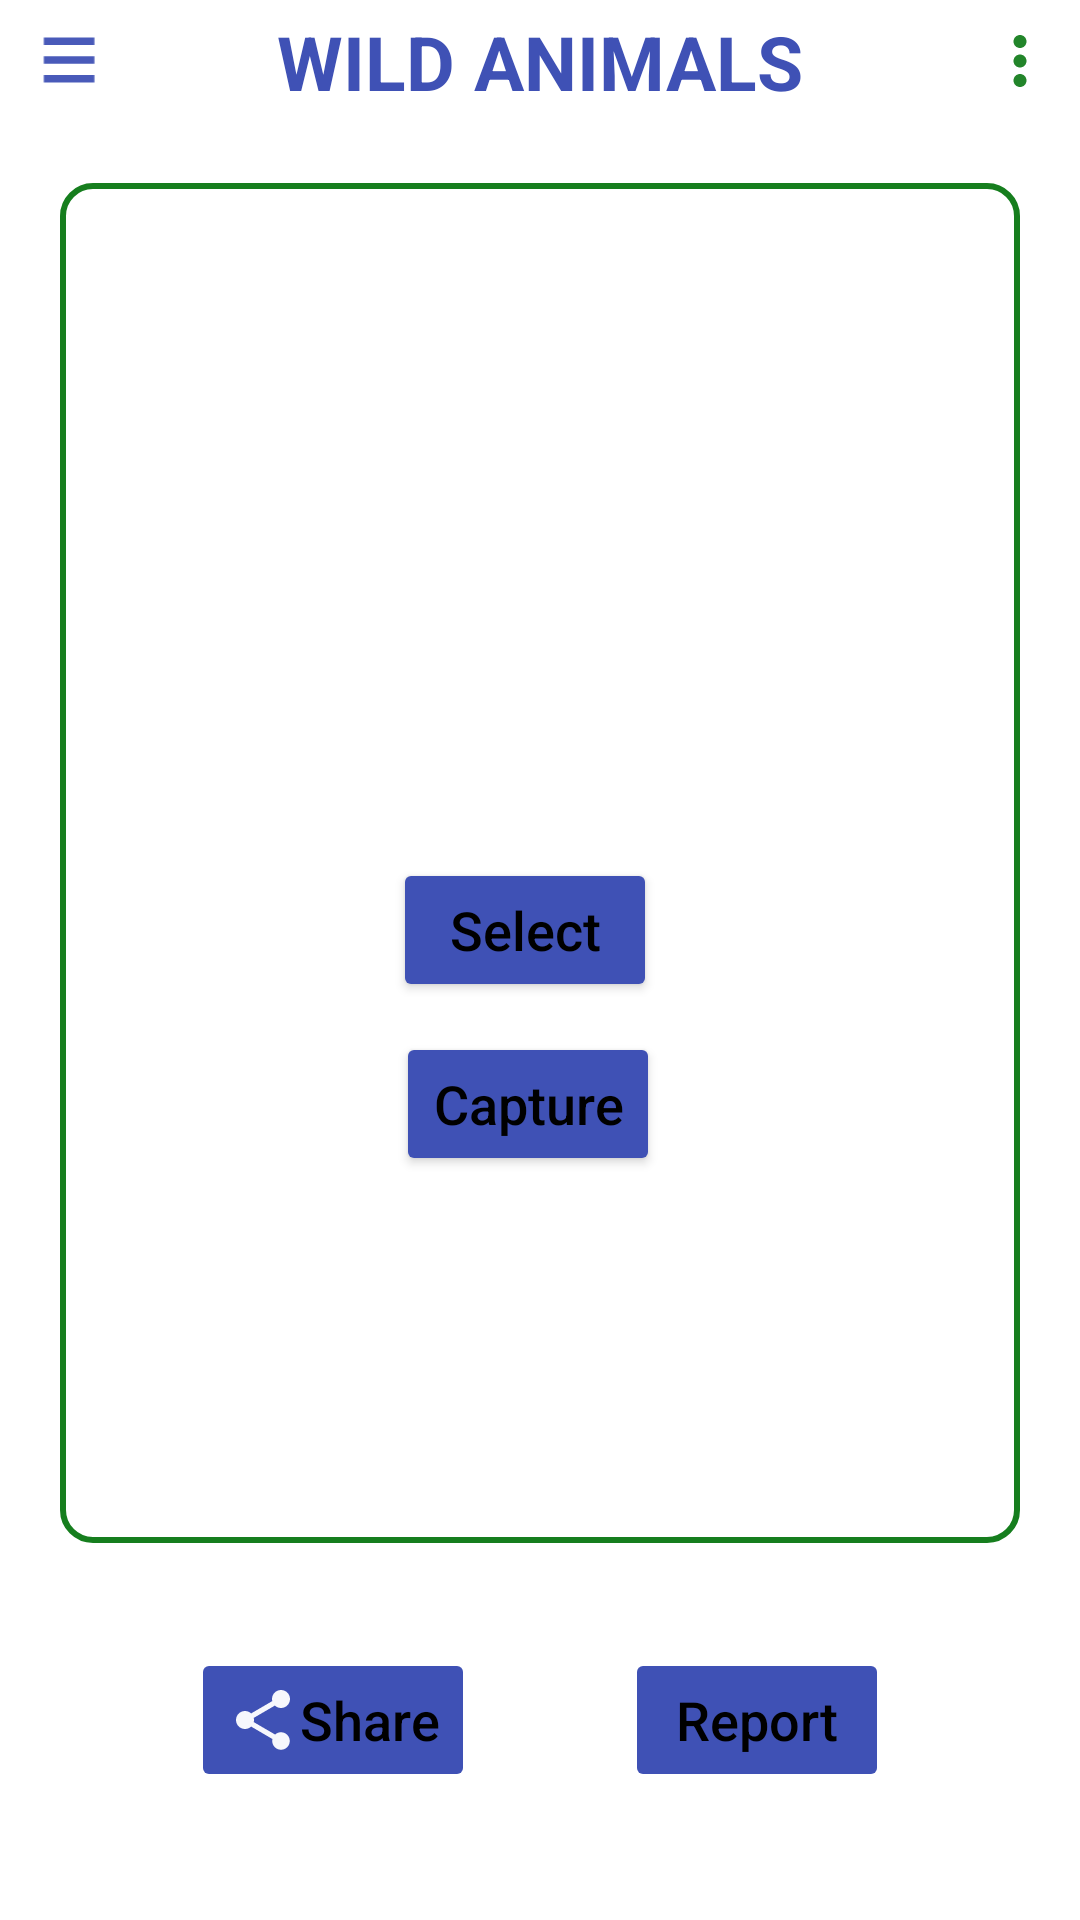

Here is an Android app screen rendered from its layout file. Give the layout XML and the strings, colors and styles it references.
<!-- AndroidManifest.xml: application theme Theme.WildAnimal -->
<!-- res/layout/activity_classify.xml -->
<?xml version="1.0" encoding="utf-8"?>
<LinearLayout xmlns:android="http://schemas.android.com/apk/res/android"
    xmlns:app="http://schemas.android.com/apk/res-auto"
    xmlns:tools="http://schemas.android.com/tools"
    android:layout_width="match_parent"
    android:layout_height="match_parent"
    android:orientation="vertical"
    tools:context=".ClassifyActivity">

    <include
        android:id="@+id/actionbarClassification"
        layout="@layout/common_actionbar"
        android:layout_width="match_parent"
        android:layout_height="wrap_content" />

    <LinearLayout
        android:layout_width="match_parent"
        android:layout_height="wrap_content"
        android:orientation="vertical"
        android:layout_margin="20dp"
        android:background="@drawable/rounded_corner"
        >


        <ImageView
            android:id="@+id/imageView"
            android:layout_width="200dp"
            android:layout_height="200dp"
            android:layout_gravity="center"
            android:layout_marginTop="20dp"
            android:src="@drawable/ic_image_24"
            />






            <Button
                android:id="@+id/selectBtn"
                android:layout_width="wrap_content"
                android:layout_height="wrap_content"
                android:layout_gravity="center"
                android:layout_marginTop="5dp"
                android:layout_marginEnd="5dp"
                android:backgroundTint="#3F51B5"
                android:text="Select"
                android:textSize="18sp"
                android:textAllCaps="false" />





        <Button
            android:id="@+id/captureBtn"
            android:layout_width="wrap_content"
            android:layout_height="wrap_content"
            android:layout_gravity="center"
            android:layout_marginRight="4dp"
            android:layout_marginTop="10dp"
            android:backgroundTint="#3F51B5"
            android:text="Capture"
            android:textSize="18sp"
            android:textAllCaps="false" />


        <TextView
            android:id="@+id/result"
            android:layout_width="wrap_content"
            android:layout_height="wrap_content"
            android:layout_gravity="center"
            android:layout_marginTop="5dp"
            android:layout_marginBottom="10dp"
            android:textSize="30sp" />
























        <TextView
            android:id="@+id/textViewLocationAddress"
            android:layout_width="wrap_content"
            android:layout_height="wrap_content"
            android:paddingLeft="20dp"
            android:layout_gravity="center"
            android:layout_marginTop="10dp"
            android:layout_marginBottom="30dp"
            android:textColor="@color/black"
            android:textSize="20sp"
            />

    </LinearLayout>

    <LinearLayout
        android:layout_width="match_parent"
        android:layout_height="wrap_content"
        android:orientation="horizontal"
        android:gravity="center">

        <Button
            android:id="@+id/sharePostBtn"
            android:layout_width="wrap_content"
            android:layout_height="wrap_content"
            android:text="Share"
            android:drawableLeft="@drawable/ic_share_24"
            android:layout_gravity="center"
            android:textSize="18sp"
            android:enabled="false"
            android:layout_marginTop="10dp"
            android:layout_marginRight="25dp"
            android:backgroundTint="#3F51B5"
            android:textAllCaps="false"
            />

        <Button
            android:id="@+id/GenerateBtn"
            android:layout_width="wrap_content"
            android:layout_height="wrap_content"
            android:text="Report"
            android:layout_gravity="center"
            android:textSize="18sp"
            android:enabled="false"
            android:layout_marginTop="10dp"
            android:layout_marginLeft="25dp"
            android:backgroundTint="#3F51B5"
            android:textAllCaps="false"
            />


    </LinearLayout>

    <ProgressBar
        android:id="@+id/progressBarPostBtn"
        style="?android:attr/progressBarStyleLarge"
        android:layout_gravity="center"
        android:layout_marginTop="30dp"
        android:layout_width="wrap_content"
        android:layout_height="wrap_content"
        android:elevation="10dp"
        android:visibility="gone" />



</LinearLayout>
<!-- res/layout/common_actionbar.xml (included above) -->
<RelativeLayout xmlns:android="http://schemas.android.com/apk/res/android"
    android:layout_width="match_parent"
    android:layout_height="wrap_content"
    android:background="@color/white">

    

    <ImageView
        android:id="@+id/actionbar_logo"
        android:layout_width="40dp"
        android:layout_height="30dp"
        android:src="@drawable/ic_baseline_menu_24"
        android:layout_marginTop="5dp"
        android:layout_marginLeft="3dp"
        android:layout_marginBottom="5dp"
        />

    <TextView
        android:layout_width="wrap_content"
        android:layout_height="wrap_content"
        android:layout_centerInParent="true"
        android:id="@+id/actionTitle"
        android:text="Wild animals"
        android:textAllCaps="true"
        android:textStyle="bold"
        android:textSize="25sp"
        android:textColor="#3F51B5"
        >

    </TextView>

    
    <RelativeLayout
        android:id="@+id/actionbar_menu_layout"
        android:layout_width="wrap_content"
        android:layout_height="wrap_content"
        android:layout_alignParentEnd="true"
        android:layout_centerVertical="true"
        android:padding="0dp">


        <ImageView
            android:id="@+id/actionbar_icon1"
            android:layout_width="40dp"
            android:layout_height="30dp"
            android:padding="2dp"
            android:src="@drawable/ic_three_dot_24"
            android:layout_alignParentEnd="true" />


    </RelativeLayout>
    <View
        android:layout_width="match_parent"
        android:layout_height="1dp"
        android:layout_below="@+id/actionbar_logo"
        android:background="@drawable/line_divider"/>

</RelativeLayout>
<!-- resources referenced by this layout -->
<resources>
  <color name="black">#FF000000</color>
  <color name="white">#FFFFFFFF</color>
  <!-- drawable ic_baseline_menu_24 (drawable) -->
  <vector android:alpha="0.95" android:height="24dp"
      android:tint="#3F51B5" android:viewportHeight="24"
      android:viewportWidth="24" android:width="18dp" xmlns:android="http://schemas.android.com/apk/res/android">
      <path android:fillColor="@android:color/white" android:pathData="M3,18h18v-2L3,16v2zM3,13h18v-2L3,11v2zM3,6v2h18L21,6L3,6z"/>
  </vector>
  <!-- drawable ic_share_24 (drawable) -->
  <vector android:alpha="0.95" android:height="24dp"
      android:tint="#FFFFFF" android:viewportHeight="24"
      android:viewportWidth="24" android:width="24dp" xmlns:android="http://schemas.android.com/apk/res/android">
      <path android:fillColor="@android:color/white" android:pathData="M18,16.08c-0.76,0 -1.44,0.3 -1.96,0.77L8.91,12.7c0.05,-0.23 0.09,-0.46 0.09,-0.7s-0.04,-0.47 -0.09,-0.7l7.05,-4.11c0.54,0.5 1.25,0.81 2.04,0.81 1.66,0 3,-1.34 3,-3s-1.34,-3 -3,-3 -3,1.34 -3,3c0,0.24 0.04,0.47 0.09,0.7L8.04,9.81C7.5,9.31 6.79,9 6,9c-1.66,0 -3,1.34 -3,3s1.34,3 3,3c0.79,0 1.5,-0.31 2.04,-0.81l7.12,4.16c-0.05,0.21 -0.08,0.43 -0.08,0.65 0,1.61 1.31,2.92 2.92,2.92 1.61,0 2.92,-1.31 2.92,-2.92s-1.31,-2.92 -2.92,-2.92z"/>
  </vector>
  <!-- drawable ic_three_dot_24 (drawable) -->
  <vector android:alpha="0.95" android:height="24dp"
      android:tint="#167E1E" android:viewportHeight="24"
      android:viewportWidth="24" android:width="24dp" xmlns:android="http://schemas.android.com/apk/res/android">
      <path android:fillColor="@android:color/white" android:pathData="M12,8c1.1,0 2,-0.9 2,-2s-0.9,-2 -2,-2 -2,0.9 -2,2 0.9,2 2,2zM12,10c-1.1,0 -2,0.9 -2,2s0.9,2 2,2 2,-0.9 2,-2 -0.9,-2 -2,-2zM12,16c-1.1,0 -2,0.9 -2,2s0.9,2 2,2 2,-0.9 2,-2 -0.9,-2 -2,-2z"/>
  </vector>
  <!-- drawable rounded_corner (drawable) -->
  <?xml version="1.0" encoding="utf-8"?>
  <shape xmlns:android="http://schemas.android.com/apk/res/android">
  
      <stroke android:width="2dp" android:color="#167E1E" />
      <corners android:radius="10dp"/>
      <padding android:left="0dp" android:top="0dp" android:right="0dp" android:bottom="0dp" />
  </shape>
  <style name="Theme.WildAnimal" parent="Theme.MaterialComponents.DayNight.DarkActionBar">
          
          <item name="colorPrimary">@color/facebook_blue</item>
          <item name="colorPrimaryVariant">@color/purple_700</item>
          <item name="colorOnPrimary">@color/white</item>
          
          <item name="colorSecondary">@color/teal_200</item>
          <item name="colorSecondaryVariant">@color/teal_700</item>
          <item name="colorOnSecondary">@color/black</item>
          
          <item name="android:statusBarColor" tools:targetApi="l">?attr/colorPrimaryVariant</item>
          
  
          <item name="android:textColorPrimary">#000000</item>
      </style>
  <color name="facebook_blue">#3b5998</color>
  <color name="purple_700">#FF3700B3</color>
  <color name="teal_200">#FF03DAC5</color>
  <color name="teal_700">#FF018786</color>
</resources>
